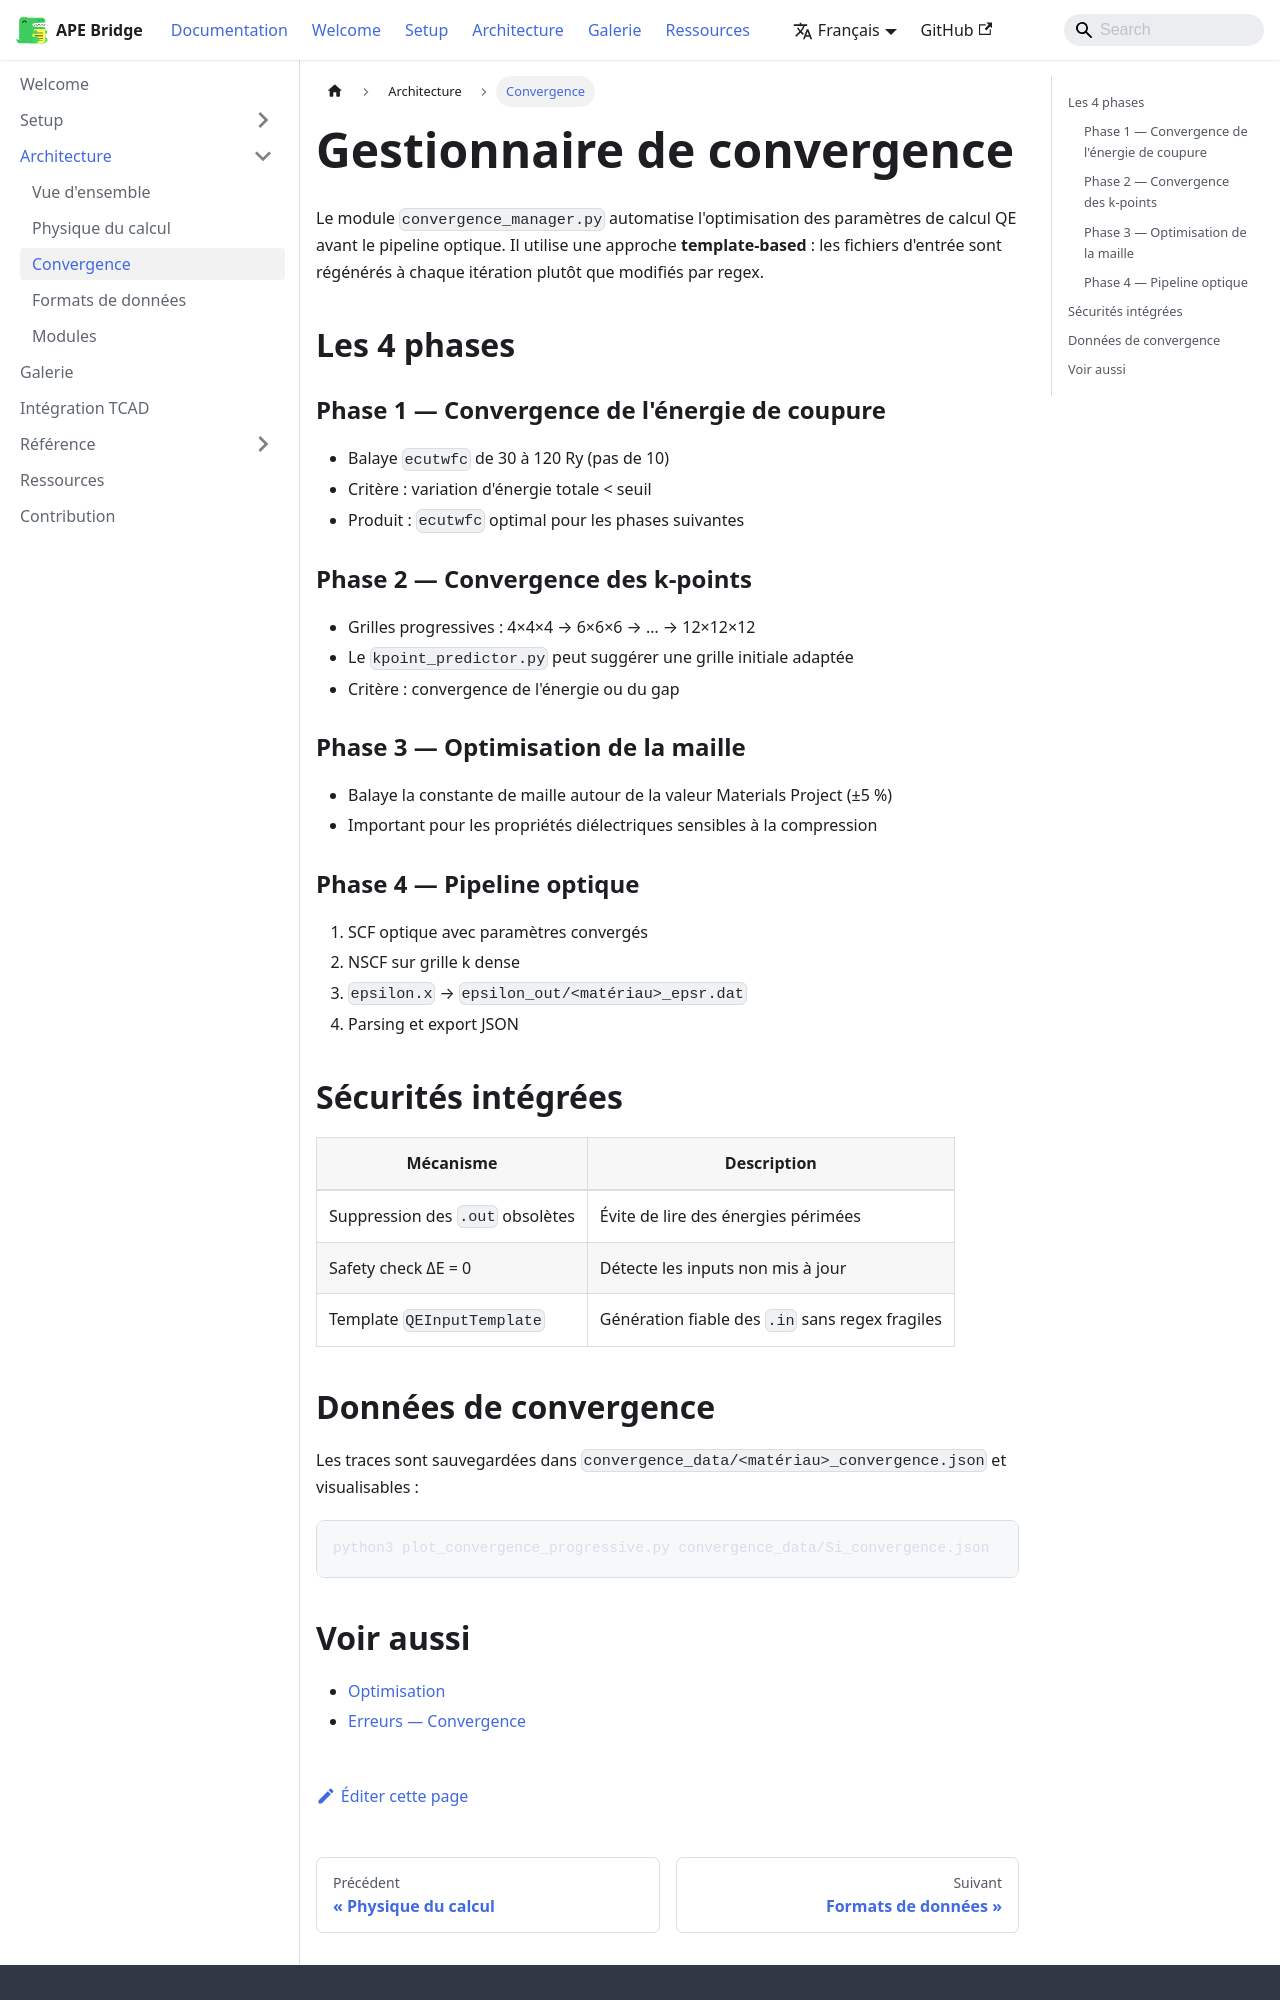

repository: lauryne-ai/site_tcad · page: docs/architecture/convergence/index.html · generator: docusaurus

---
sidebar_position: 3
title: Convergence
---

# Gestionnaire de convergence

Le module `convergence_manager.py` automatise l'optimisation des paramètres de calcul QE avant le pipeline optique. Il utilise une approche **template-based** : les fichiers d'entrée sont régénérés à chaque itération plutôt que modifiés par regex.

## Les 4 phases

```mermaid
flowchart TD
    P1[Phase 1: ecutwfc] --> P2[Phase 2: k-points]
    P2 --> P3[Phase 3: maille cristalline]
    P3 --> P4[Phase 4: pipeline optique]
    P4 --> Done[JSON + plots]
```

### Phase 1 — Convergence de l'énergie de coupure

- Balaye `ecutwfc` de 30 à 120 Ry (pas de 10)
- Critère : variation d'énergie totale < seuil
- Produit : `ecutwfc` optimal pour les phases suivantes

### Phase 2 — Convergence des k-points

- Grilles progressives : 4×4×4 → 6×6×6 → … → 12×12×12
- Le `kpoint_predictor.py` peut suggérer une grille initiale adaptée
- Critère : convergence de l'énergie ou du gap

### Phase 3 — Optimisation de la maille

- Balaye la constante de maille autour de la valeur Materials Project (±5 %)
- Important pour les propriétés diélectriques sensibles à la compression

### Phase 4 — Pipeline optique

1. SCF optique avec paramètres convergés
2. NSCF sur grille k dense
3. `epsilon.x` → `epsilon_out/<matériau>_epsr.dat`
4. Parsing et export JSON

## Sécurités intégrées

| Mécanisme | Description |
|-----------|-------------|
| Suppression des `.out` obsolètes | Évite de lire des énergies périmées |
| Safety check ΔE = 0 | Détecte les inputs non mis à jour |
| Template `QEInputTemplate` | Génération fiable des `.in` sans regex fragiles |
